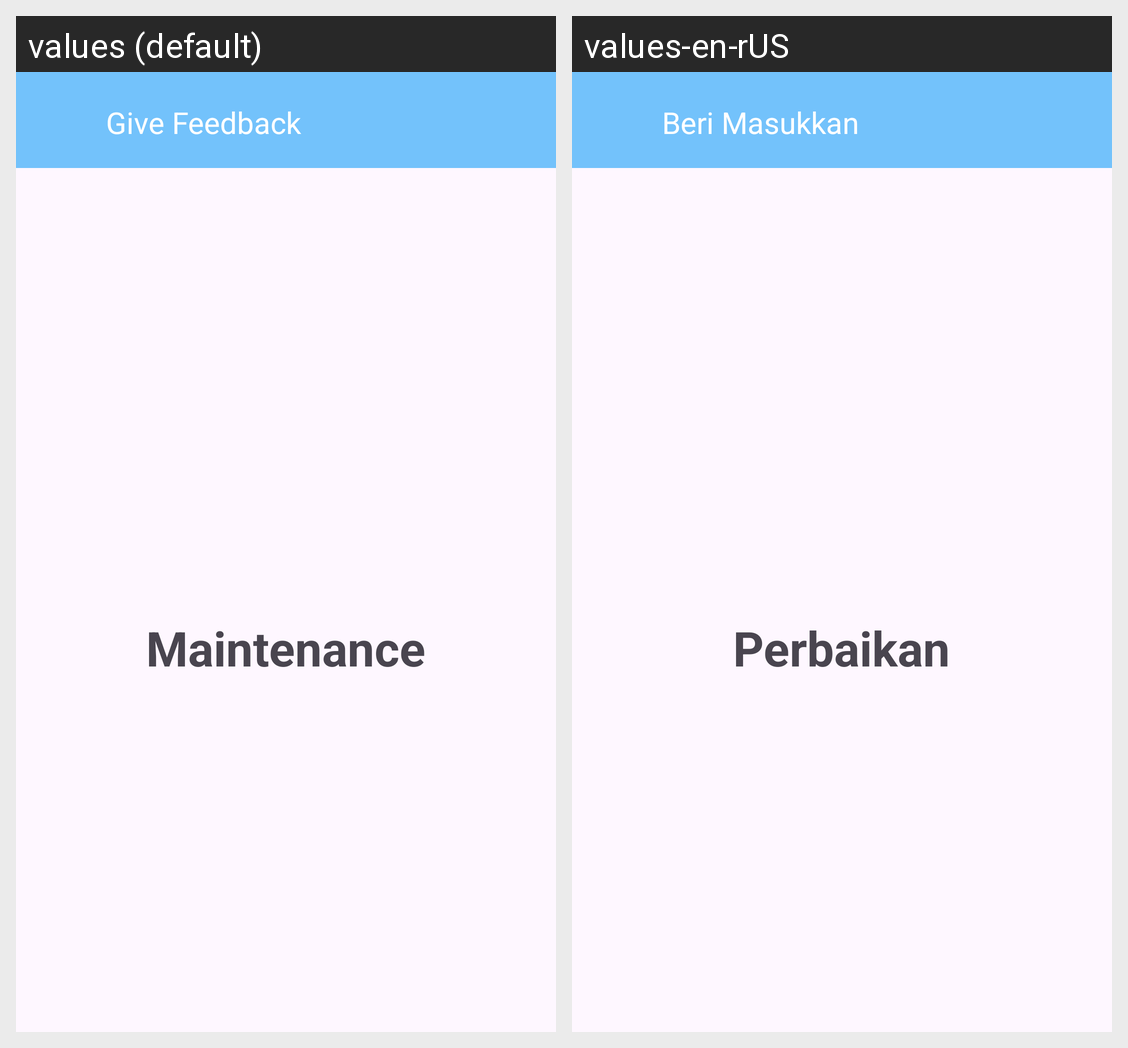

Translations of the strings shown on this Android screen, per locale in the grid:
Android screen res/layout/fragment_feed_back.xml rendered under 2 locales, left to right: values (default), values-en-rUS. Device: Nexus 5 (rendered at 1080×1920; each locale shown at half size, 540×960, under a caption strip naming it); theme Theme.ECommerceAppPraFinalProject.
Strings drawn on this screen, with the default value and each locale's value (text and hints the layout hard-codes, and strings that could not be matched under every locale, appear in the picture but are not listed):

give_feedback
  values: Give Feedback
  values-en-rUS: Beri Masukkan

maintenance
  values: Maintenance
  values-en-rUS: Perbaikan
